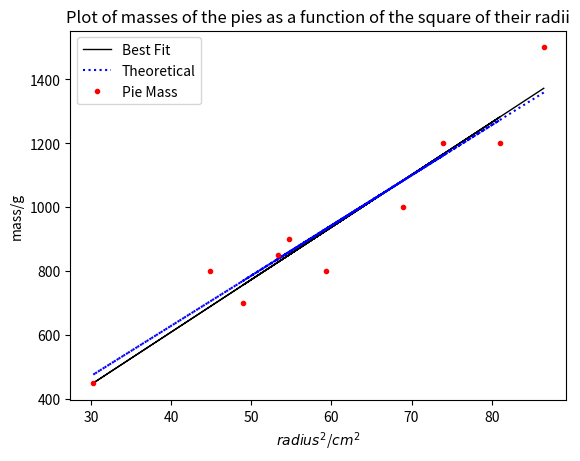

Write Python code to recreate this figure.
import numpy as np
import matplotlib.pyplot as plt

height = 5
density = 1

radius = np.array([9.3, 7, 8.6, 6.7, 5.5, 9, 7.3, 7.4, 8.3, 7.7])
mass = np.array([1500, 700, 1200, 800, 450, 1200, 850, 900, 1000, 800])

# volume of a cylinder = pi*r^2*h where h=height, r=radius and pi=unknown value
# density = mass/volume

radius_squared = radius ** 2
y = mass


def ls_best_fit(x, y):  # x = r^2, y = mass and pi = gradient/(height*density)= gradient/5
    x = radius_squared
    y = mass
    x_bar = np.sum(x) / len(x)
    y_bar = np.sum(y) / len(y)
    m = (np.sum((x - x_bar) * (y - y_bar))) / (np.sum((x - x_bar) ** 2))
    c = y_bar - (m * x_bar)
    return (m, c)


m, c = ls_best_fit(radius_squared, mass)
mass_of_best_fit = m * radius_squared + c
mass_theoretical = density * np.pi * radius_squared * height

plt.plot(radius_squared, mass_of_best_fit, color='black', linestyle='solid', lw='1')
plt.plot(radius_squared, mass_theoretical, color='blue', linestyle='dotted')
plt.plot(radius_squared, mass, '.', color='red')
plt.legend(['Best Fit', 'Theoretical', 'Pie Mass'])
plt.title('Plot of masses of the pies as a function of the square of their radii')
plt.xlabel('$radius^2$/$cm^2$')  # dollar signs allow superscripts to be displayed on the graph
plt.ylabel('mass/g')

pi = m / 5

print("Pi =", pi)
print("Best fit gradient =", m)
print("Best fit intercept =", c)
